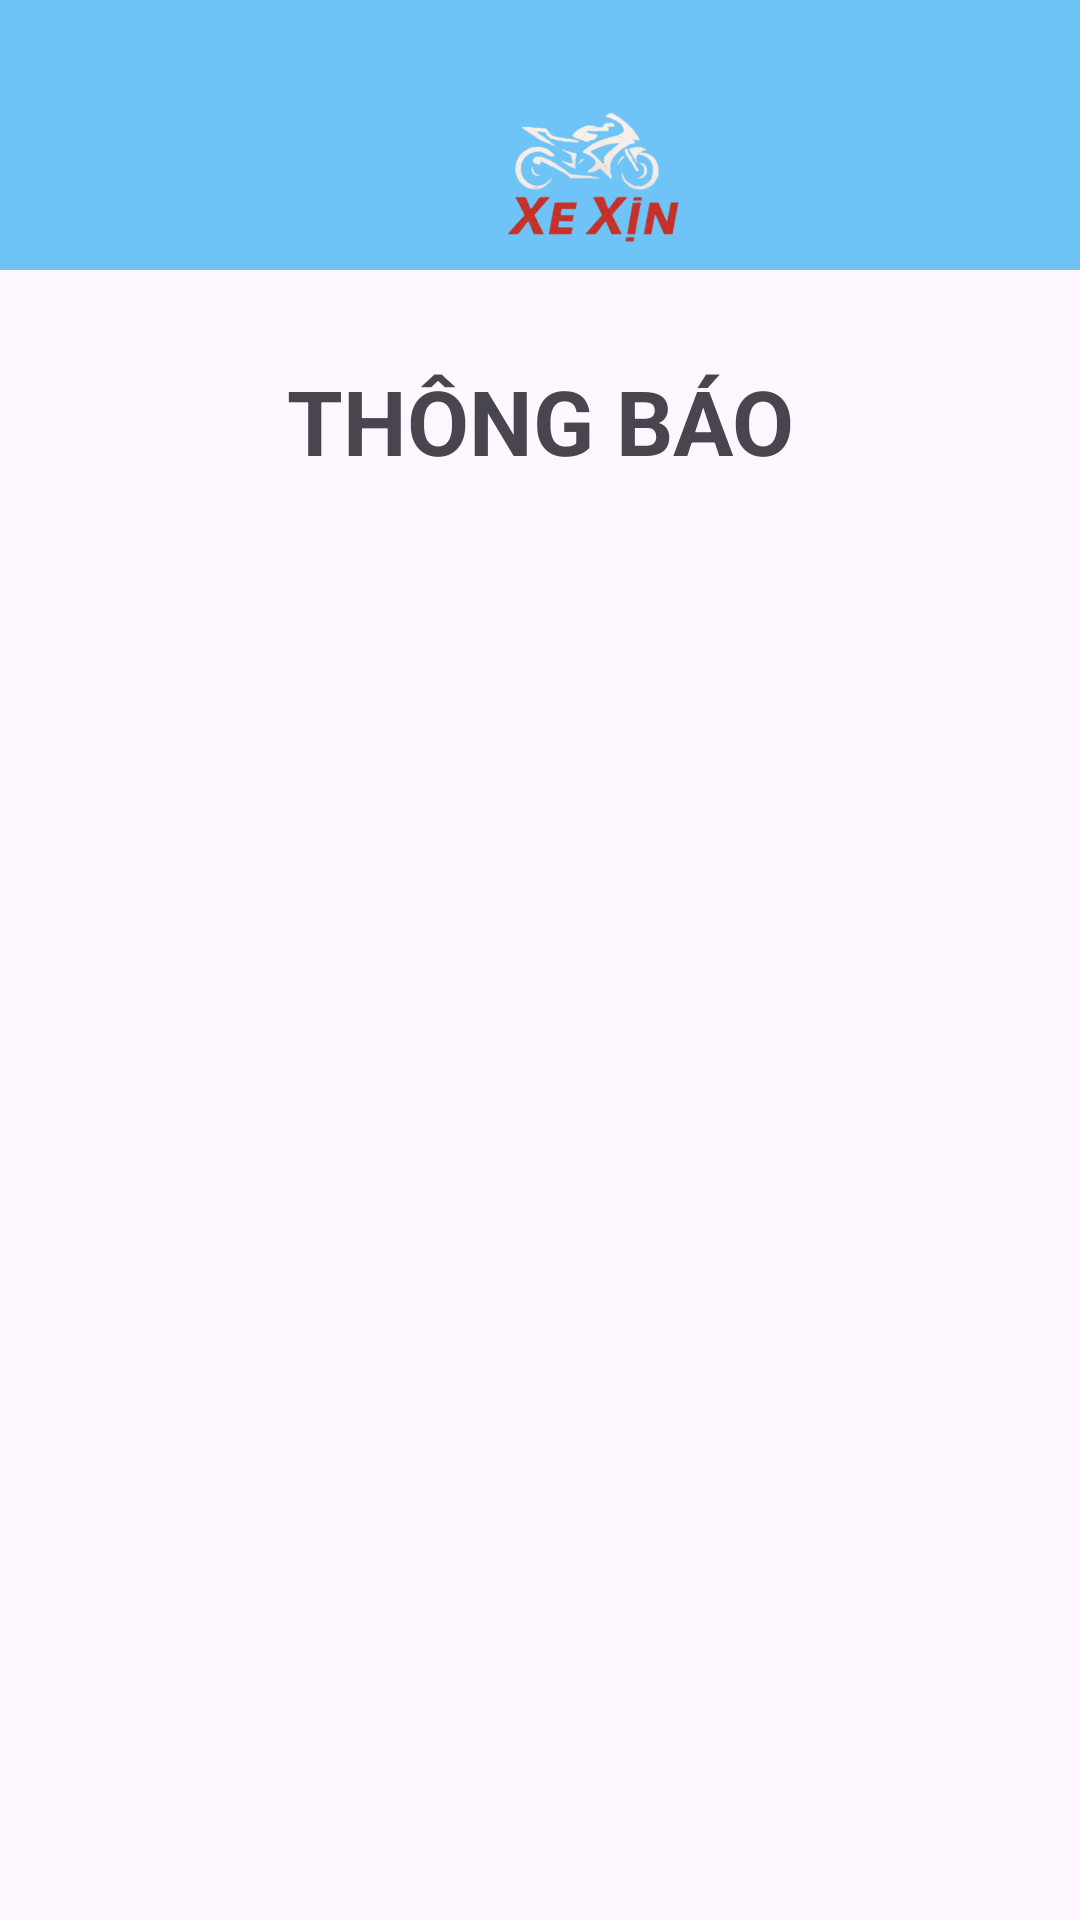

Layout XML and referenced resources for this Android screen:
<!-- AndroidManifest.xml: application theme Theme.Doan10 -->
<!-- res/layout/notify_screen_layout.xml -->
<?xml version="1.0" encoding="utf-8"?>
<androidx.constraintlayout.widget.ConstraintLayout xmlns:android="http://schemas.android.com/apk/res/android"
    xmlns:app="http://schemas.android.com/apk/res-auto"
    xmlns:tools="http://schemas.android.com/tools"
    android:layout_width="match_parent"
    android:layout_height="match_parent"
    tools:context=".notifyScreen">

    <LinearLayout
        android:id="@+id/linearLayout"
        android:layout_width="match_parent"
        android:layout_height="wrap_content"
        android:background="#6EC3F7"
        android:orientation="horizontal"
        android:paddingTop="30dp"
        app:layout_constraintEnd_toEndOf="parent"
        app:layout_constraintStart_toStartOf="parent"
        app:layout_constraintTop_toTopOf="parent">

        <ImageView
            android:id="@+id/btn_back"
            android:layout_width="0dp"
            android:layout_height="match_parent"
            android:layout_weight="1"
            android:src="@drawable/ic_back_chitiet" />

        <ImageView
            android:layout_width="0dp"
            android:layout_height="60dp"
            android:layout_weight="9"
            android:scaleType="centerInside"
            android:src="@drawable/img" />
    </LinearLayout>

    <LinearLayout
        android:layout_width="match_parent"
        android:layout_height="wrap_content"
        android:layout_marginTop="15dp"
        android:orientation="vertical"
        app:layout_constraintEnd_toEndOf="parent"
        app:layout_constraintStart_toStartOf="parent"
        app:layout_constraintTop_toBottomOf="@+id/linearLayout">

        <TextView
            android:layout_width="match_parent"
            android:layout_height="wrap_content"
            android:layout_marginTop="15dp"
            android:gravity="center"
            android:text="THÔNG BÁO"
            android:textSize="30dp"
            android:textStyle="bold" />

        <androidx.recyclerview.widget.RecyclerView
            android:id="@+id/rv_list"
            android:layout_width="match_parent"
            android:layout_height="wrap_content"
            android:layout_marginBottom="100dp"/>
    </LinearLayout>




</androidx.constraintlayout.widget.ConstraintLayout>
<!-- resources referenced by this layout -->
<resources>
  <!-- drawable img: png bitmap (drawable, 234666 bytes) -->
  <style name="Theme.Doan10" parent="Base.Theme.Doan10" />
  <style name="Base.Theme.Doan10" parent="Theme.Material3.DayNight.NoActionBar">
          
          
      </style>
</resources>
